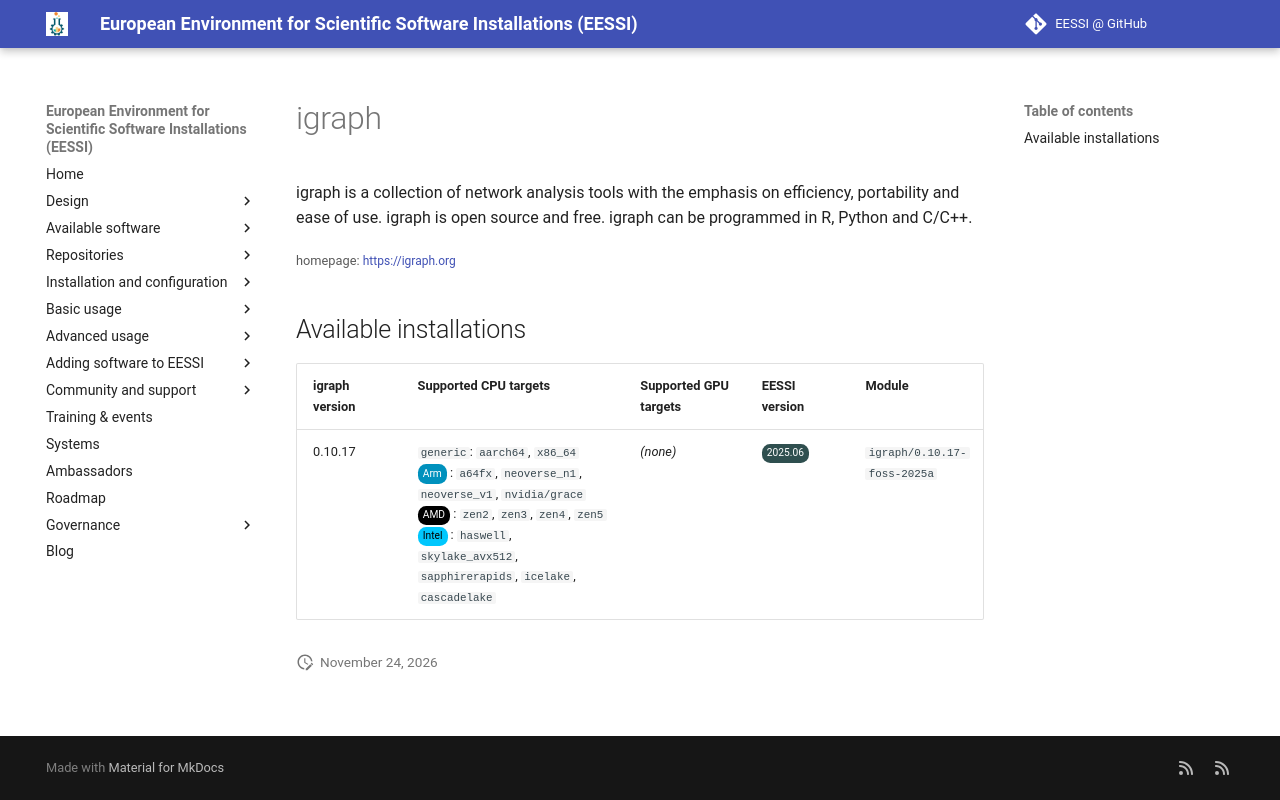

repository: EESSI/docs · page: available_software/detail/igraph/index.html · generator: mkdocs

---
json_ld:
  '@context': https://schema.org
  '@type': SoftwareApplication
  applicationCategory: DeveloperApplication
  description: 'igraph is a collection of network analysis tools with the emphasis
    on

    efficiency, portability and ease of use. igraph is open source and free. igraph
    can be

    programmed in R, Python and C/C++.'
  license: Not confirmed
  name: igraph
  offers:
    '@type': Offer
    price: 0
  operatingSystem: LINUX
  review:
    '@type': Review
    author:
      '@type': Organization
      name: EESSI
    reviewBody: Application has been successfully made available on all architectures
      supported by EESSI
    reviewRating:
      '@type': Rating
      ratingValue: 5
  softwareRequirements: See https://www.eessi.io/docs/ for how to make EESSI available
    on your system
  softwareVersion: '[''0.10.17'']'
  url: https://igraph.org
---
# igraph


igraph is a collection of network analysis tools with the emphasis on
efficiency, portability and ease of use. igraph is open source and free. igraph can be
programmed in R, Python and C/C++.

<small>homepage: </small><span class="software-link">[https://igraph.org](https://igraph.org)</span>

## Available installations


|igraph version|Supported CPU targets|Supported GPU targets|EESSI version|Module|
| --- | --- | --- | --- | --- |
|0.10.17|`generic`: `aarch64`, `x86_64`<br/><span class="software-cpu-arm">Arm</span>: `a64fx`, `neoverse_n1`, `neoverse_v1`, `nvidia/grace`<br/><span class="software-cpu-amd">AMD</span>: `zen2`, `zen3`, `zen4`, `zen5`<br/><span class="software-cpu-intel">Intel</span>: `haswell`, `skylake_avx512`, `sapphirerapids`, `icelake`, `cascadelake`<br/>|*(none)*|<span class="software-eessi-version-202506">2025.06</span>|`igraph/0.10.17-foss-2025a`|
